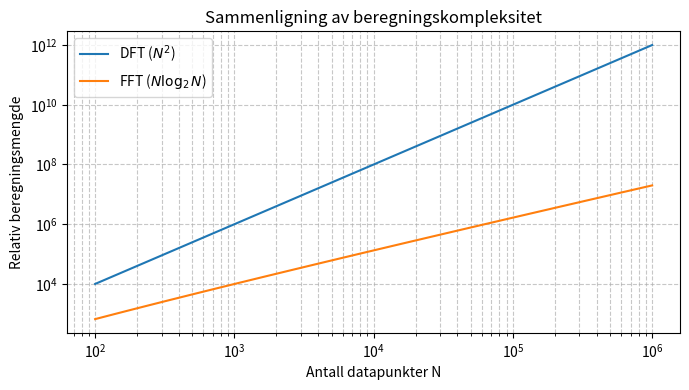

This chart was generated by the following Python code:
import numpy as np
import matplotlib.pyplot as plt

N = np.logspace(2, 6, 100)  # 10^2 til 10^6 punkter
dft_ops = N**2
fft_ops = N * np.log2(N)

plt.figure(figsize=(7,4))
plt.loglog(N, dft_ops, label="DFT ($N^2$)")
plt.loglog(N, fft_ops, label="FFT ($N \log_2 N$)")
plt.xlabel("Antall datapunkter N")
plt.ylabel("Relativ beregningsmengde")
plt.title("Sammenligning av beregningskompleksitet")
plt.grid(True, which="both", ls="--", alpha=0.7)
plt.legend()
plt.tight_layout()
plt.show()
